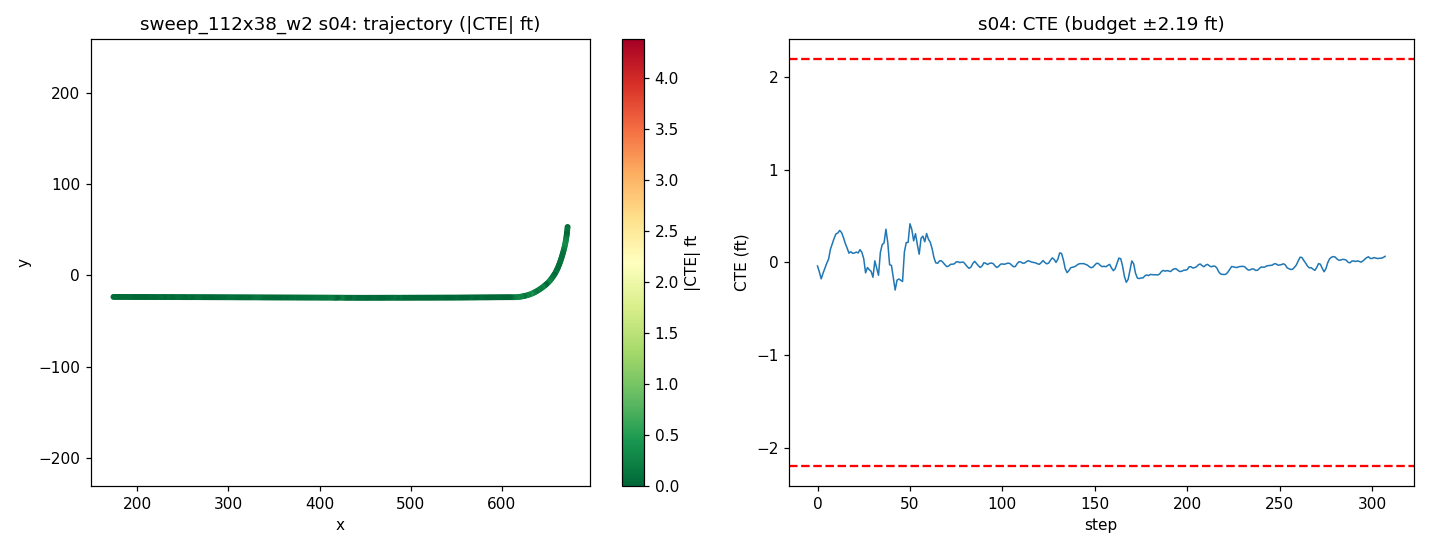

The file beside this chart, header and first rows:
step, time_sec, nn_steer, expert_steer, cte_m, cte_ft, speed_mph, x, y, yaw
0, 0.0, -0.05941, -0.02311, -0.01194, -0.03916, 21.13, 672.3, 53.19, -94.35
1, 0.2, 0.005636, -0.0004089, -0.03141, -0.1031, 21.23, 672.1, 51.29, -96.12
2, 0.4, 0.01256, -0.0005035, -0.05411, -0.1775, 19.84, 671.9, 49.47, -96.66
3, 0.6, -0.01294, -0.01278, -0.03569, -0.1171, 18.36, 671.7, 47.78, -96.34
4, 0.8, -0.01429, -0.0291, -0.01948, -0.06391, 17.34, 671.6, 46.21, -96.52
5, 1.0, -0.02344, -0.03518, -0.002722, -0.00893, 17.48, 671.4, 44.67, -96.96
6, 1.2, -0.01872, -0.03492, 0.01083, 0.03554, 18.92, 671.2, 43.07, -97.66
7, 1.4, -0.022, -0.05359, 0.04327, 0.142, 20.27, 670.9, 41.33, -98.37
8, 1.6, -0.01423, -0.05267, 0.06122, 0.2009, 20.51, 670.6, 39.52, -99.15
9, 1.8, -0.0219, -0.05445, 0.07926, 0.26, 19.89, 670.3, 37.74, -99.76
10, 2.0, -0.0296, -0.05178, 0.09361, 0.3071, 19.14, 670, 36.03, -100.5
11, 2.2, -0.02716, -0.04257, 0.09663, 0.317, 18.81, 669.7, 34.37, -101.4
12, 2.4, -0.01681, -0.0603, 0.1049, 0.3443, 19.15, 669.3, 32.72, -102.4
13, 2.6, -0.03108, -0.04799, 0.09815, 0.322, 19.82, 668.9, 31.02, -103.1
14, 2.8, -0.01437, -0.03201, 0.08212, 0.2694, 20.25, 668.5, 29.28, -104.1
15, 3.0, -0.01156, -0.02446, 0.06266, 0.2056, 20.2, 668, 27.53, -104.8
16, 3.2, -0.02261, -0.02378, 0.04746, 0.1557, 19.87, 667.6, 25.8, -105.2
17, 3.4, -0.01152, -0.01954, 0.03034, 0.09954, 19.59, 667.1, 24.11, -105.9
18, 3.6, -0.01173, -0.02547, 0.03501, 0.1149, 19.56, 666.6, 22.44, -106.5
19, 3.8, -0.01153, -0.02699, 0.02995, 0.09825, 19.77, 666.1, 20.76, -106.9
20, 4.0, -0.01831, -0.03061, 0.03085, 0.1012, 20.02, 665.6, 19.06, -107.3
21, 4.2, -0.026, -0.03129, 0.03386, 0.1111, 20.12, 665, 17.35, -107.9
22, 4.4, -0.01782, -0.02649, 0.03107, 0.1019, 20.05, 664.4, 15.65, -108.8
23, 4.6, -0.02627, -0.03503, 0.04171, 0.1369, 19.91, 663.9, 13.97, -109.5
24, 4.8, -0.03149, -0.02766, 0.03316, 0.1088, 19.83, 663.2, 12.3, -110.4
25, 5.0, -0.03256, -0.03122, 0.01207, 0.0396, 19.85, 662.6, 10.65, -111.5
26, 5.2, -0.04158, -0.0395, -0.03433, -0.1126, 19.95, 661.9, 9.012, -112.6
27, 5.4, -0.04065, -0.0412, -0.01684, -0.05525, 20.03, 661.2, 7.378, -114.1
28, 5.6, -0.0412, -0.05151, -0.02399, -0.07872, 20.04, 660.4, 5.76, -115.5
29, 5.8, -0.06307, -0.06047, -0.02963, -0.09723, 20, 659.6, 4.163, -117
30, 6.0, -0.06833, -0.05892, -0.04895, -0.1606, 19.94, 658.8, 2.6, -119.1
31, 6.2, -0.05382, -0.05471, 0.005039, 0.01653, 19.92, 657.9, 1.076, -121.5
32, 6.4, -0.03184, -0.04983, -0.01894, -0.06215, 19.96, 656.9, -0.4137, -123.6
33, 6.6, -0.03597, -0.05758, -0.0424, -0.1391, 20.01, 655.9, -1.881, -125
34, 6.8, -0.04173, -0.08033, 0.03264, 0.1071, 20.04, 654.8, -3.328, -126.3
35, 7.0, -0.07491, -0.08912, 0.05871, 0.1926, 20.02, 653.7, -4.748, -127.7
36, 7.2, -0.09012, -0.08055, 0.06381, 0.2093, 19.96, 652.6, -6.123, -130.1
37, 7.4, -0.07879, -0.0799, 0.1091, 0.3578, 19.93, 651.4, -7.434, -133.1
38, 7.6, -0.0612, -0.04876, 0.06562, 0.2153, 19.96, 650.1, -8.682, -136
39, 7.8, -0.03562, -0.03359, -0.00772, -0.02533, 20.01, 648.8, -9.876, -138.4
40, 8.0, -0.04397, -0.025, -0.009917, -0.03254, 20.05, 647.4, -11.03, -140
41, 8.2, -0.04297, -0.03059, -0.04974, -0.1632, 20.04, 646, -12.15, -141.5
42, 8.4, -0.03405, -0.03673, -0.09093, -0.2983, 20, 644.6, -13.23, -143.1
43, 8.6, -0.04598, -0.03786, -0.05844, -0.1917, 19.98, 643.2, -14.28, -144.5
44, 8.8, -0.05247, -0.05173, -0.05456, -0.179, 19.97, 641.7, -15.28, -146
45, 9.0, -0.03563, -0.05659, -0.05882, -0.193, 19.98, 640.2, -16.24, -147.8
46, 9.2, -0.04478, -0.06546, -0.06289, -0.2063, 20.01, 638.7, -17.16, -149.3
47, 9.4, -0.04835, -0.088, 0.03435, 0.1127, 20.02, 637.1, -18.04, -150.8
48, 9.6, -0.08412, -0.09221, 0.06511, 0.2136, 20.01, 635.5, -18.87, -152.6
49, 9.8, -0.06724, -0.07906, 0.06574, 0.2157, 19.97, 633.9, -19.63, -155.2
50, 10.0, -0.06292, -0.08903, 0.1269, 0.4165, 19.97, 632.3, -20.32, -157.8
51, 10.2, -0.05448, -0.07204, 0.1082, 0.3551, 19.99, 630.6, -20.94, -160.1
52, 10.4, -0.07196, -0.06334, 0.07091, 0.2326, 20.02, 628.9, -21.5, -162.2
53, 10.6, -0.04207, -0.06267, 0.09456, 0.3102, 20.01, 627.2, -21.99, -164.6
54, 10.8, -0.03129, -0.0547, 0.0581, 0.1906, 20.01, 625.4, -22.42, -166.4
55, 11.0, -0.04074, -0.06089, 0.02681, 0.08795, 20.01, 623.7, -22.81, -167.7
56, 11.2, -0.05217, -0.0853, 0.07925, 0.26, 20, 621.9, -23.15, -169.1
57, 11.4, -0.07505, -0.08273, 0.08626, 0.283, 19.99, 620.2, -23.45, -170.9
58, 11.6, -0.06249, -0.0694, 0.06782, 0.2225, 19.98, 618.4, -23.67, -173.3
59, 11.8, -0.04612, -0.07575, 0.09487, 0.3112, 19.99, 616.6, -23.82, -175.7
... 248 more rows
